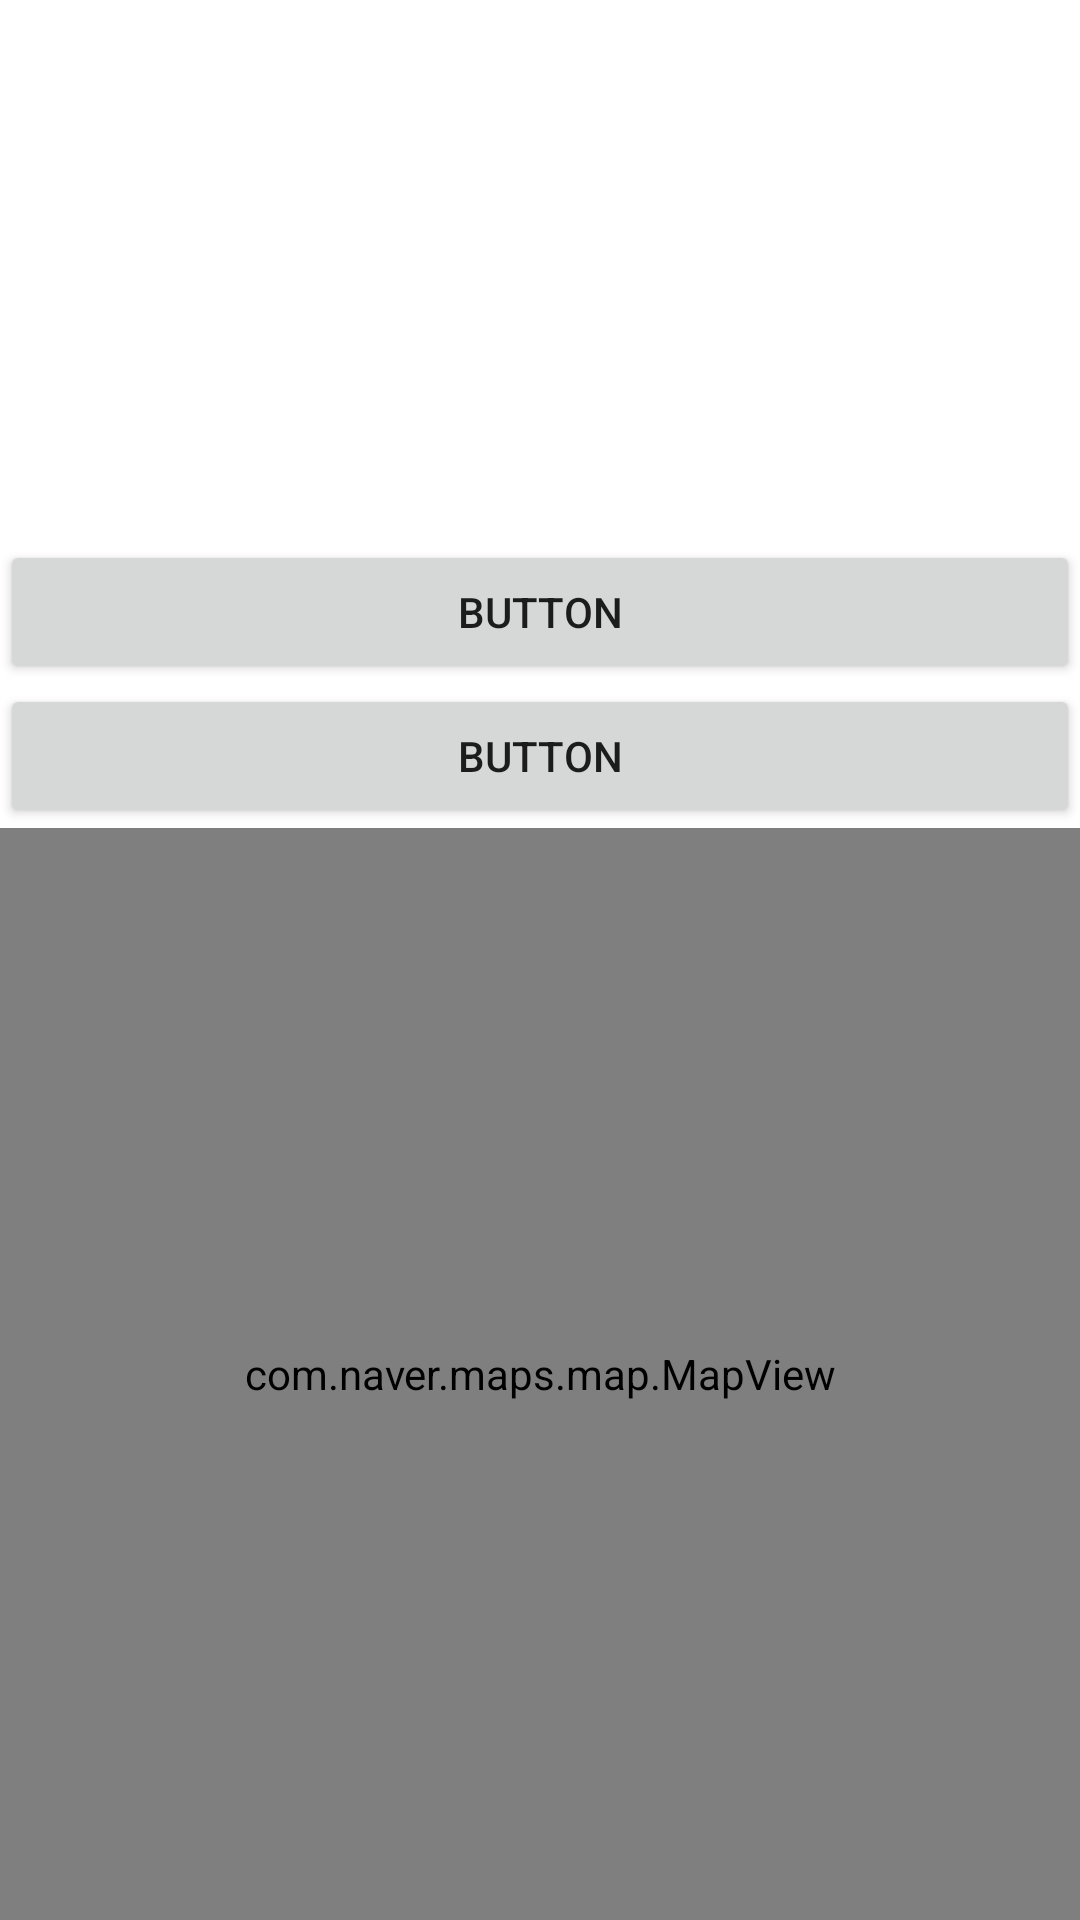

Layout XML and referenced resources for this Android screen:
<!-- AndroidManifest.xml: application theme Theme.Naverapi -->
<!-- res/layout/activity_main.xml -->
<?xml version="1.0" encoding="utf-8"?>
<LinearLayout xmlns:android="http://schemas.android.com/apk/res/android"
    xmlns:app="http://schemas.android.com/apk/res-auto"
    xmlns:tools="http://schemas.android.com/tools"
    android:layout_width="match_parent"
    android:layout_height="match_parent"
    android:orientation="vertical"
    tools:context=".MainActivity">

    <FrameLayout
        android:id="@+id/fragment_container"
        android:layout_width="match_parent"
        android:layout_height="180dp"/>

    <Button
        android:id="@+id/btn1"
        android:layout_width="match_parent"
        android:layout_height="wrap_content"
        android:text="Button" />

    <Button
        android:id="@+id/btn2"
        android:layout_width="match_parent"
        android:layout_height="wrap_content"
        android:text="Button" />

    <com.naver.maps.map.MapView
        android:id="@+id/map_view"
        android:layout_width="match_parent"
        android:layout_height="match_parent" >

    </com.naver.maps.map.MapView>

</LinearLayout>
<!-- resources referenced by this layout -->
<resources>
  <style name="Theme.Naverapi" parent="Theme.MaterialComponents.DayNight.DarkActionBar">
          
          <item name="colorPrimary">@color/purple_500</item>
          <item name="colorPrimaryVariant">@color/purple_700</item>
          <item name="colorOnPrimary">@color/white</item>
          
          <item name="colorSecondary">@color/teal_200</item>
          <item name="colorSecondaryVariant">@color/teal_700</item>
          <item name="colorOnSecondary">@color/black</item>
          
          <item name="android:statusBarColor" tools:targetApi="l">?attr/colorPrimaryVariant</item>
          
      </style>
  <!-- not gathered from this repository: default colours our renderer supplied (Android Studio template values) -->
  <color name="purple_500">#FF6200EE</color>
  <color name="purple_700">#FF3700B3</color>
  <color name="teal_200">#FF03DAC5</color>
  <color name="teal_700">#FF018786</color>
  <color name="black">#FF000000</color>
  <color name="white">#FFFFFFFF</color>
</resources>
